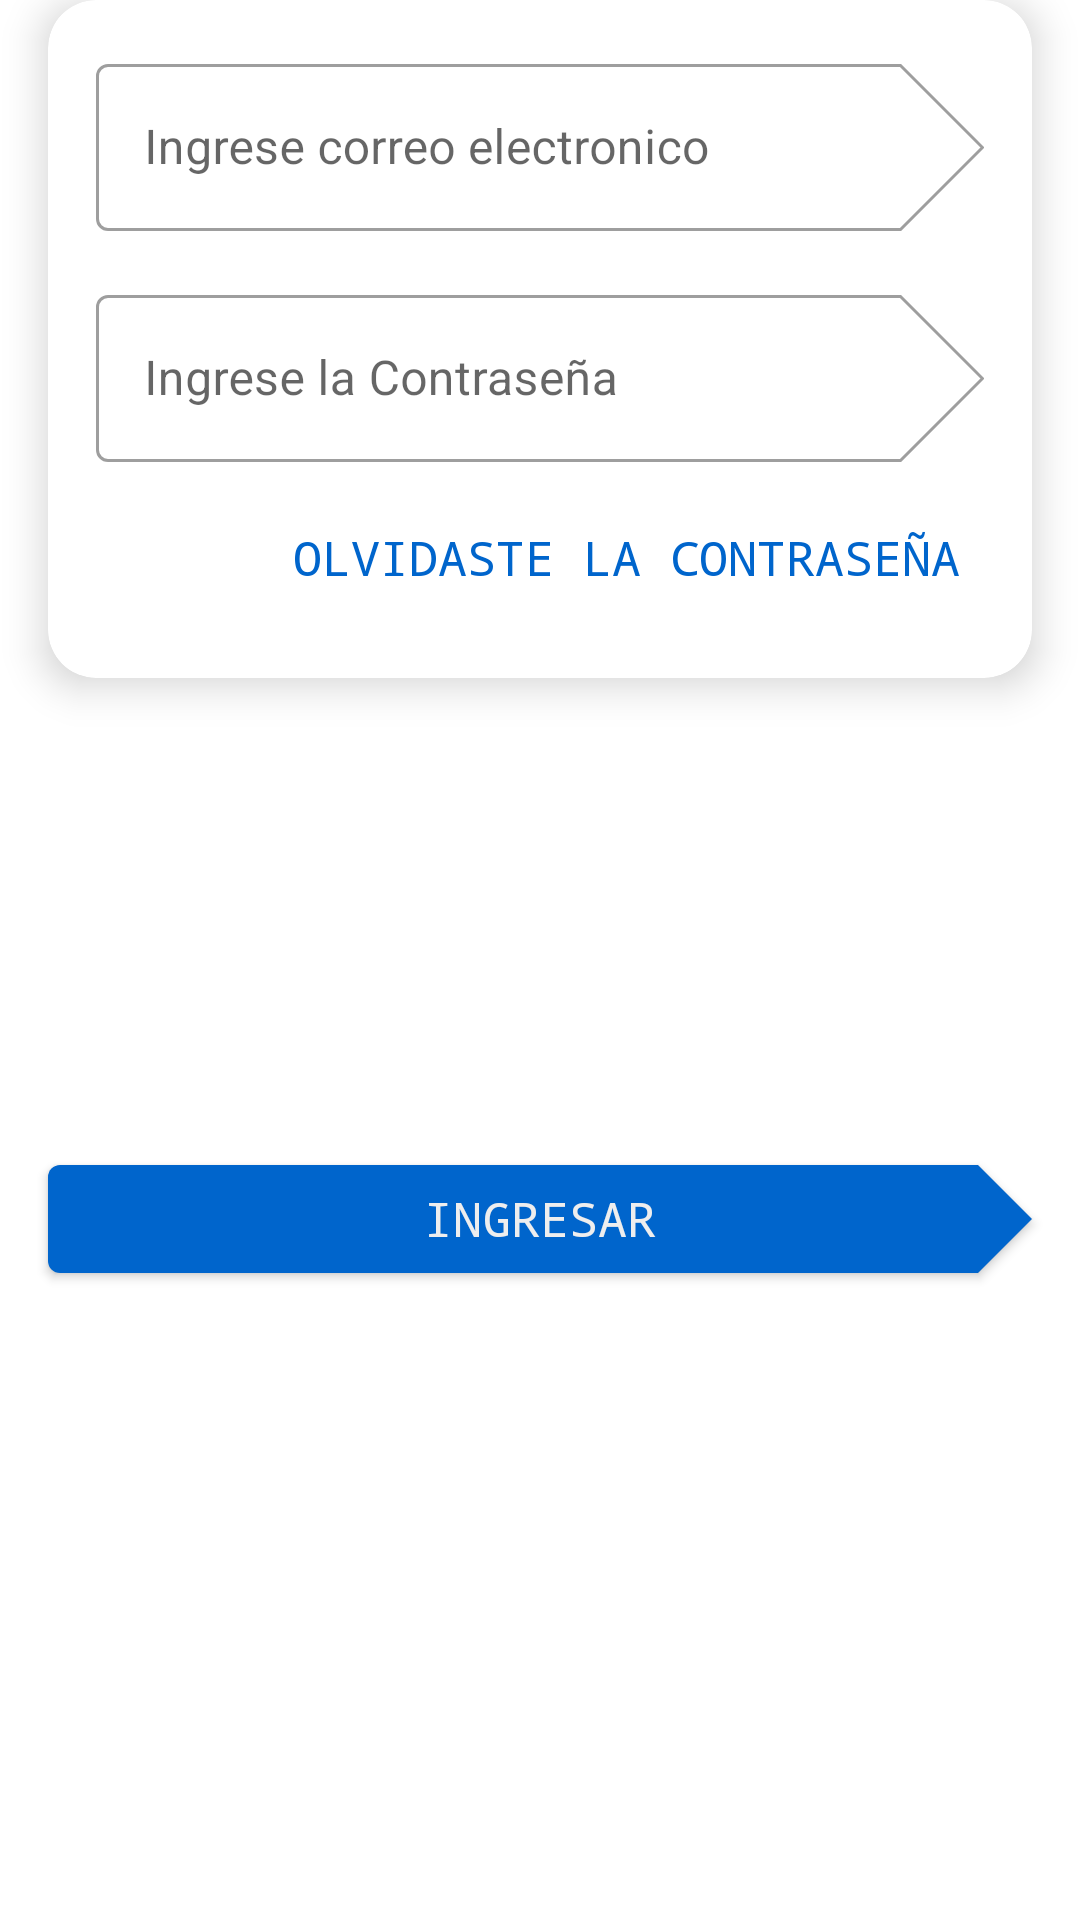

The Android layout XML behind this screen, and the referenced resources:
<!-- AndroidManifest.xml: activity theme Theme.Prueba.NoActionBar -->
<!-- res/layout/fragment_login.xml -->
<?xml version="1.0" encoding="utf-8"?>
<androidx.constraintlayout.widget.ConstraintLayout xmlns:android="http://schemas.android.com/apk/res/android"
    xmlns:app="http://schemas.android.com/apk/res-auto"
    xmlns:tools="http://schemas.android.com/tools"
    android:layout_width="match_parent"
    android:layout_height="match_parent"
    tools:context=".loginFragment">

    <com.google.android.material.card.MaterialCardView
        android:id="@+id/login_fragment_card"
        android:layout_width="0dp"
        android:layout_height="wrap_content"
        android:layout_marginHorizontal="@dimen/default_margin"
        app:cardElevation="@dimen/card_elevation"
        app:layout_constraintBottom_toTopOf="@id/login_fragment_login_button"
        app:layout_constraintEnd_toEndOf="parent"
        app:layout_constraintStart_toStartOf="parent"
        app:layout_constraintTop_toTopOf="parent"
        app:layout_constraintVertical_chainStyle="spread_inside">

        <androidx.constraintlayout.widget.ConstraintLayout
            android:layout_width="match_parent"
            android:layout_height="wrap_content"
            android:layout_margin="@dimen/default_margin">

            <com.google.android.material.textfield.TextInputLayout
                android:id="@+id/login_fragment_email_layout"
                style="@style/Widget.MaterialComponents.TextInputLayout.OutlinedBox"
                android:layout_width="match_parent"
                android:layout_height="match_parent"
                android:hint="@string/email_hint"
                app:layout_constraintTop_toTopOf="parent">

                <com.google.android.material.textfield.TextInputEditText
                    android:id="@+id/login_fragment_email"
                    android:layout_width="match_parent"
                    android:layout_height="wrap_content"
                    android:inputType="textEmailAddress" />

            </com.google.android.material.textfield.TextInputLayout>


            <com.google.android.material.textfield.TextInputLayout
                android:id="@+id/login_fragment_password_layout"
                style="@style/Widget.MaterialComponents.TextInputLayout.OutlinedBox"
                android:layout_width="match_parent"
                android:layout_height="match_parent"
                android:layout_marginTop="@dimen/small_margin"
                android:hint="@string/Password_hint"
                app:layout_constraintTop_toBottomOf="@id/login_fragment_email_layout">

                <com.google.android.material.textfield.TextInputEditText
                    android:id="@+id/login_fragment_password"
                    android:layout_width="match_parent"
                    android:layout_height="wrap_content"
                    android:inputType="textEmailAddress" />

            </com.google.android.material.textfield.TextInputLayout>

            <com.google.android.material.button.MaterialButton
                android:id="@+id/login_fragment_login_forgot_button"
                style="@style/Widget.MaterialComponents.Button.TextButton"
                android:layout_width="wrap_content"
                android:layout_height="match_parent"
                android:layout_marginTop="8dp"
                android:text="@string/forgot_label"
                app:layout_constraintEnd_toEndOf="parent"
                app:layout_constraintTop_toBottomOf="@id/login_fragment_password_layout" />


        </androidx.constraintlayout.widget.ConstraintLayout>

    </com.google.android.material.card.MaterialCardView>

    <com.google.android.material.button.MaterialButton
        android:id="@+id/login_fragment_login_button"
        android:layout_width="0dp"
        android:layout_height="wrap_content"
        android:layout_marginHorizontal="@dimen/default_margin"
        android:fontFamily="monospace"
        android:text="@string/ingresar_label"
        app:layout_constraintBottom_toTopOf="@id/login_fragment_login_labelL1"
        app:layout_constraintEnd_toEndOf="parent"
        app:layout_constraintStart_toStartOf="parent"
        app:layout_constraintTop_toBottomOf="@id/login_fragment_card" />

    <com.google.android.material.textview.MaterialTextView
        android:id="@+id/login_fragment_login_labelL1"
        android:layout_width="wrap_content"
        android:layout_height="wrap_content"
        android:layout_marginEnd="@dimen/small_margin"
        android:layout_marginBottom="@dimen/small_margin"
        android:text="@string/labelL1"
        android:textColor="@color/white"
        app:layout_constraintBottom_toBottomOf="parent"
        app:layout_constraintEnd_toStartOf="@id/login_fragment_login_labelL2"
        app:layout_constraintHorizontal_chainStyle="packed"
        app:layout_constraintStart_toStartOf="parent"
        app:layout_constraintTop_toBottomOf="@id/login_fragment_login_button"
        android:textAppearance="@style/Theme.4BB4G10.Body1"
        android:layout_margin="@dimen/default_margin"/>

    <com.google.android.material.textview.MaterialTextView
        android:id="@+id/login_fragment_login_labelL2"
        android:layout_width="wrap_content"
        android:layout_height="wrap_content"
        android:text="@string/labelL2"
        android:textColor="@color/white"
        app:layout_constraintBottom_toBottomOf="@id/login_fragment_login_labelL1"
        app:layout_constraintEnd_toEndOf="parent"
        app:layout_constraintStart_toEndOf="@id/login_fragment_login_labelL1"
        app:layout_constraintTop_toTopOf="@id/login_fragment_login_labelL1"
        android:textAppearance="@style/Theme.4BB4G10.TextAppearanceButton"/>


</androidx.constraintlayout.widget.ConstraintLayout>
<!-- resources referenced by this layout -->
<resources>
  <color name="white">#FFFFFFFF</color>
  <dimen name="card_elevation">8dp</dimen>
  <dimen name="default_margin">16dp</dimen>
  <dimen name="small_margin">16dp</dimen>
  <string name="Password_hint">Ingrese la Contraseña</string>
  <string name="email_hint">Ingrese correo electronico</string>
  <string name="forgot_label">Olvidaste la Contraseña</string>
  <string name="ingresar_label">Ingresar</string>
  <string name="labelL1">No tengo una cuenta</string>
  <string name="labelL2">Registrate Ahora!</string>
  <style name="Theme.4BB4G10.Body1" parent="TextAppearance.MaterialComponents.Body1">
  
          <item name="fontFamily">monospace</item>
          <item name="android:textSize">@dimen/text_button_size</item>
          <item name="textAllCaps">true</item>
  
      </style>
  <style name="Theme.4BB4G10.TextAppearanceButton" parent="Widget.MaterialComponents.Button">
  
          <item name="fontFamily">monospace</item>
          <item name="android:textSize">@dimen/text_button_size</item>
          <item name="textAllCaps">true</item>
  
      </style>
  <style name="Theme.Prueba.NoActionBar">
          <item name="windowActionBar">false</item>
          <item name="windowNoTitle">true</item>
      </style>
  <dimen name="text_button_size">16dp</dimen>
</resources>
